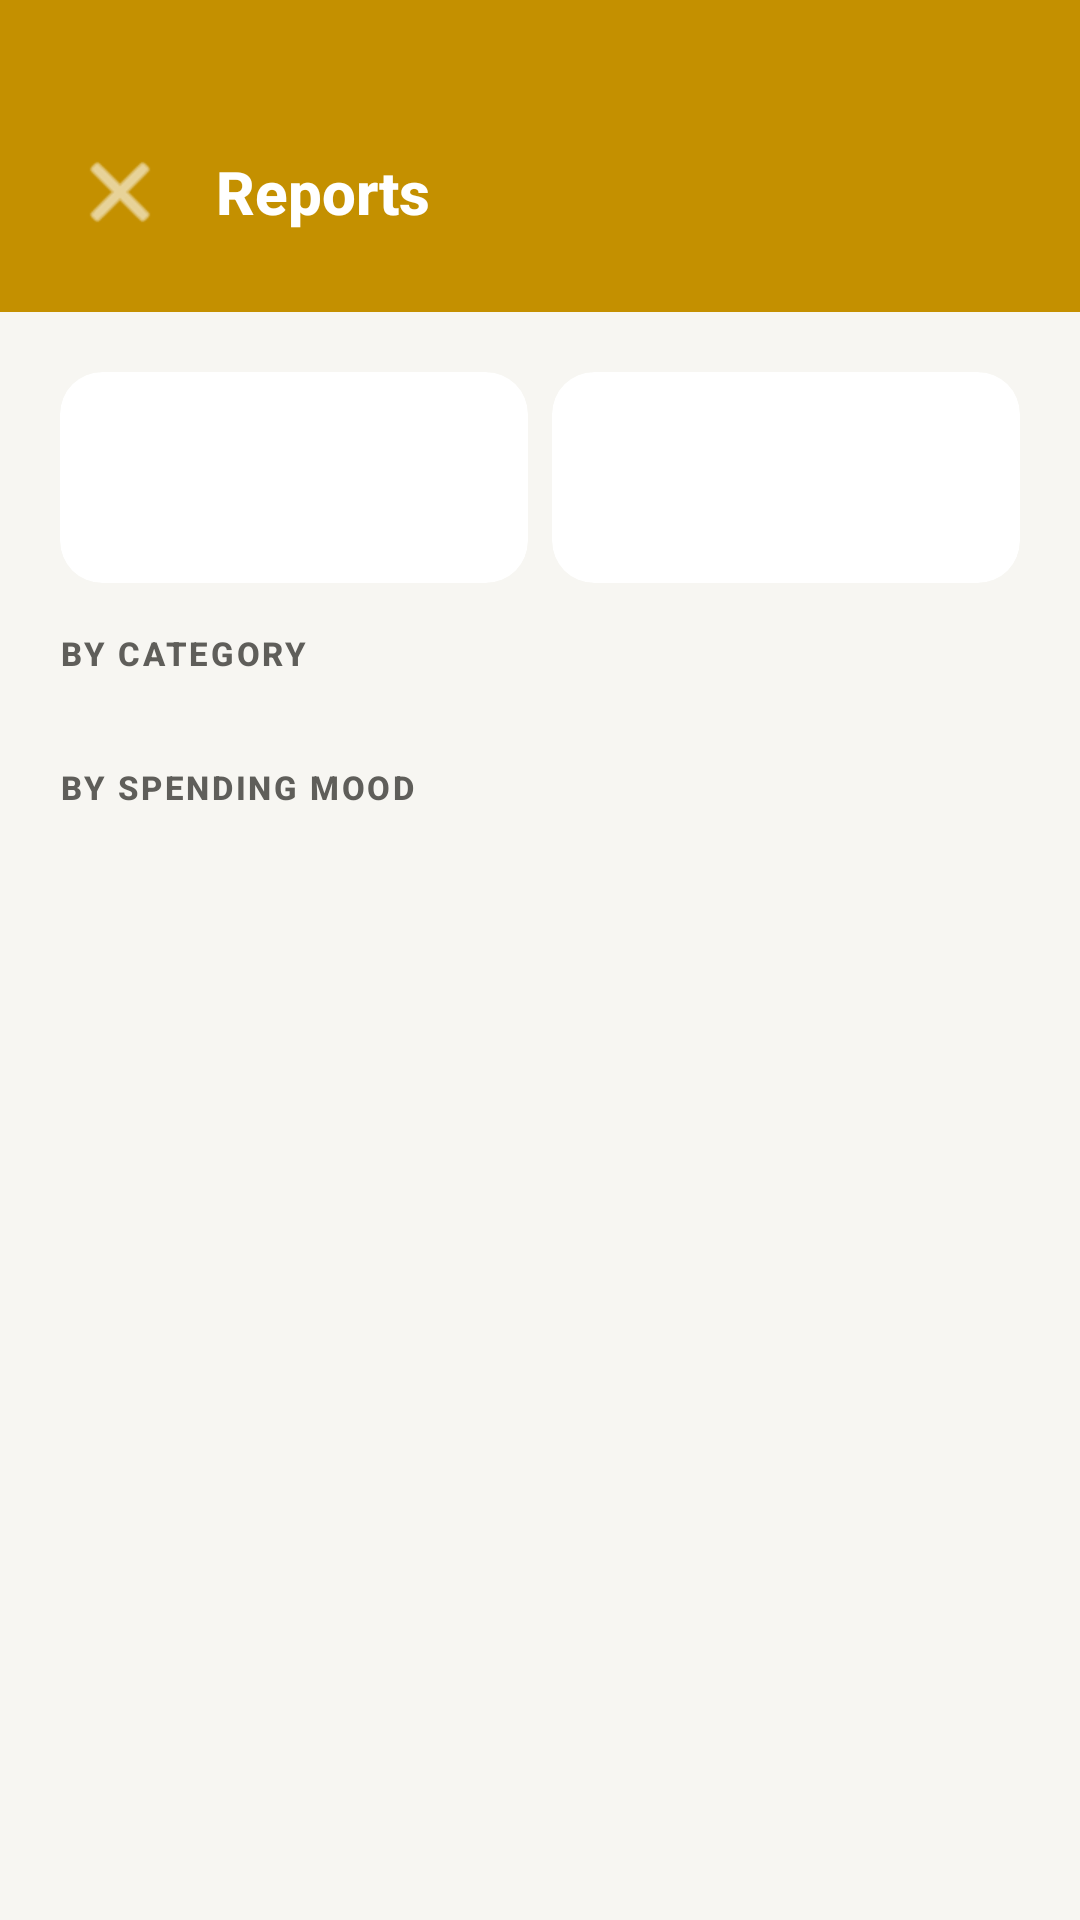

Produce the Android XML layout that renders to this screen, including the resource entries it uses.
<!-- AndroidManifest.xml: application theme Theme.SpendLens -->
<!-- res/layout/activity_reports.xml -->
<?xml version="1.0" encoding="utf-8"?>
<LinearLayout xmlns:android="http://schemas.android.com/apk/res/android"
    xmlns:app="http://schemas.android.com/apk/res-auto"
    android:layout_width="match_parent" android:layout_height="match_parent"
    android:orientation="vertical" android:background="@color/background">

    
    <LinearLayout android:layout_width="match_parent" android:layout_height="wrap_content"
        android:background="@color/green_800" android:orientation="vertical"
        android:paddingHorizontal="20dp" android:paddingTop="44dp" android:paddingBottom="20dp">
        <LinearLayout android:layout_width="match_parent" android:layout_height="wrap_content"
            android:orientation="horizontal" android:gravity="center_vertical">
            <ImageButton android:id="@+id/btnBack" android:layout_width="40dp" android:layout_height="40dp"
                android:src="@android:drawable/ic_menu_close_clear_cancel"
                android:background="?attr/selectableItemBackgroundBorderless"
                android:tint="@color/white"/>
            <TextView android:layout_width="0dp" android:layout_height="wrap_content"
                android:layout_weight="1" android:text="Reports"
                android:textSize="20sp" android:textColor="@color/white"
                android:fontFamily="sans-serif-medium" android:layout_marginStart="12dp"/>
            <TextView android:id="@+id/tvReportMonth"
                android:layout_width="wrap_content" android:layout_height="wrap_content"
                android:textSize="13sp" android:textColor="#AAFFFFFF"/>
        </LinearLayout>
    </LinearLayout>

    <androidx.core.widget.NestedScrollView android:layout_width="match_parent"
        android:layout_height="0dp" android:layout_weight="1">
        <LinearLayout android:layout_width="match_parent" android:layout_height="wrap_content"
            android:orientation="vertical" android:padding="20dp">

            
            <LinearLayout android:layout_width="match_parent" android:layout_height="wrap_content"
                android:orientation="horizontal" android:layout_marginBottom="16dp">
                <include layout="@layout/item_mini_stat" android:id="@+id/statTotal"
                    android:layout_width="0dp" android:layout_height="wrap_content"
                    android:layout_weight="1" android:layout_marginEnd="8dp"/>
                <include layout="@layout/item_mini_stat" android:id="@+id/statTxCount"
                    android:layout_width="0dp" android:layout_height="wrap_content"
                    android:layout_weight="1"/>
            </LinearLayout>

            
            <TextView android:layout_width="match_parent" android:layout_height="wrap_content"
                android:text="BY CATEGORY" android:textSize="11sp" android:textColor="@color/gray_500"
                android:letterSpacing="0.08" android:layout_marginBottom="10dp"/>
            <androidx.recyclerview.widget.RecyclerView android:id="@+id/rvCategories"
                android:layout_width="match_parent" android:layout_height="wrap_content"
                android:nestedScrollingEnabled="false" android:layout_marginBottom="20dp"/>

            
            <TextView android:layout_width="match_parent" android:layout_height="wrap_content"
                android:text="BY SPENDING MOOD" android:textSize="11sp" android:textColor="@color/gray_500"
                android:letterSpacing="0.08" android:layout_marginBottom="10dp"/>
            <androidx.recyclerview.widget.RecyclerView android:id="@+id/rvMoods"
                android:layout_width="match_parent" android:layout_height="wrap_content"
                android:nestedScrollingEnabled="false"/>

        </LinearLayout>
    </androidx.core.widget.NestedScrollView>

</LinearLayout>
<!-- res/layout/item_mini_stat.xml (included above) -->
<?xml version="1.0" encoding="utf-8"?>
<androidx.cardview.widget.CardView
    xmlns:android="http://schemas.android.com/apk/res/android"
    xmlns:app="http://schemas.android.com/apk/res-auto"
    android:layout_width="match_parent" android:layout_height="wrap_content"
    app:cardCornerRadius="14dp" app:cardElevation="0dp"
    app:strokeColor="@color/dark_border" app:strokeWidth="1dp"
    app:cardBackgroundColor="@color/dark_surface">
    <LinearLayout android:layout_width="match_parent" android:layout_height="wrap_content"
        android:orientation="vertical" android:padding="14dp">
        <TextView android:id="@+id/tvStatLabel"
            android:layout_width="wrap_content" android:layout_height="wrap_content"
            android:textSize="10sp" android:textColor="@color/text_tertiary"
            android:letterSpacing="0.06" android:layout_marginBottom="6dp"/>
        <TextView android:id="@+id/tvStatValue"
            android:layout_width="wrap_content" android:layout_height="wrap_content"
            android:textSize="17sp" android:textColor="@color/text_primary"
            android:fontFamily="sans-serif-medium"/>
    </LinearLayout>
</androidx.cardview.widget.CardView>
<!-- resources referenced by this layout -->
<resources>
  <color name="background">@color/dark_bg</color>
  <color name="dark_border">#D3D1C7</color>
  <color name="dark_surface">#FFFFFF</color>
  <color name="gray_500">@color/text_secondary</color>
  <color name="green_800">@color/gold_primary</color>
  <color name="text_primary">#1C1B1F</color>
  <color name="text_tertiary">#9E9C97</color>
  <color name="white">#FFFFFF</color>
  <style name="Theme.SpendLens" parent="Theme.MaterialComponents.NoActionBar">
          <item name="colorPrimary">@color/gold_primary</item>
          <item name="colorPrimaryVariant">@color/gold_dark</item>
          <item name="colorSecondary">@color/gold_primary</item>
          <item name="colorOnPrimary">#0A0A0A</item>
          <item name="colorOnSecondary">#0A0A0A</item>
          <item name="colorSurface">@color/dark_surface</item>
          <item name="colorOnSurface">@color/text_primary</item>
          <item name="android:colorBackground">@color/dark_bg</item>
          <item name="colorOnBackground">@color/text_primary</item>
          <item name="colorError">@color/danger</item>
          <item name="colorOnError">@color/white</item>
          <item name="android:statusBarColor">@color/dark_bg</item>
          <item name="android:windowLightStatusBar">true</item>
          <item name="android:navigationBarColor">@color/dark_bg</item>
          
          <item name="android:textColorPrimary">@color/text_primary</item>
          <item name="android:textColorSecondary">@color/text_secondary</item>
          <item name="android:textColorHint">@color/text_tertiary</item>
          <item name="android:textStyle">bold</item>
          <item name="android:fontFamily">sans-serif-medium</item>
          <item name="colorControlHighlight">#1AF5C842</item>
          <item name="shapeAppearanceSmallComponent">@style/ShapeSmall</item>
          <item name="shapeAppearanceMediumComponent">@style/ShapeMedium</item>
          <item name="shapeAppearanceLargeComponent">@style/ShapeLarge</item>
      </style>
  <color name="dark_bg">#F7F6F2</color>
  <color name="text_secondary">#5F5E5A</color>
  <color name="gold_primary">#C49000</color>
  <color name="gold_dark">#A07000</color>
  <color name="danger">#D93025</color>
  <style name="ShapeSmall" parent="ShapeAppearance.MaterialComponents.SmallComponent">
          <item name="cornerSize">8dp</item>
      </style>
  <style name="ShapeMedium" parent="ShapeAppearance.MaterialComponents.MediumComponent">
          <item name="cornerSize">12dp</item>
      </style>
  <style name="ShapeLarge" parent="ShapeAppearance.MaterialComponents.LargeComponent">
          <item name="cornerSize">16dp</item>
      </style>
</resources>
